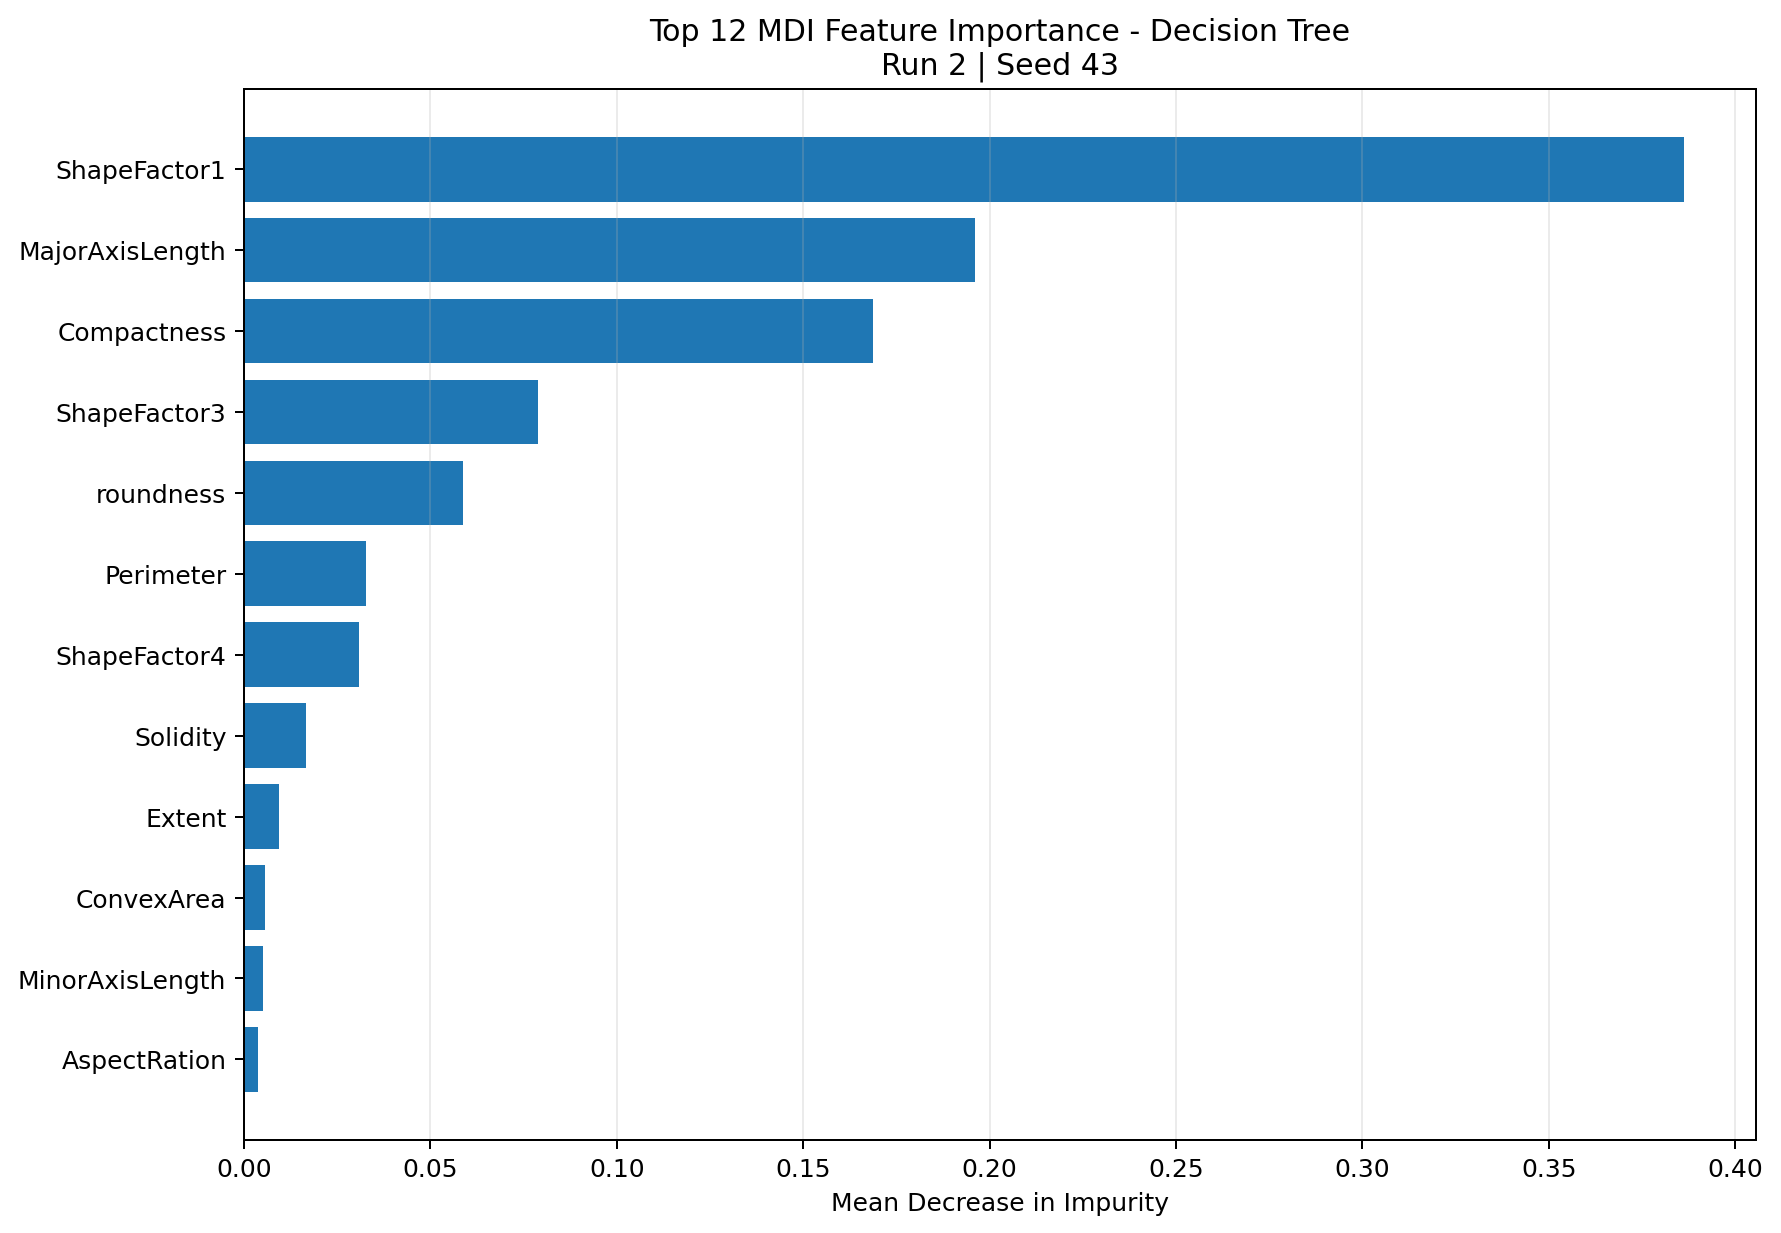

Values plotted in this chart, from the file beside it:
feature, importance, rank, top_12
ShapeFactor1, 0.3862, 1, True
MajorAxisLength, 0.1962, 2, True
Compactness, 0.1686, 3, True
ShapeFactor3, 0.07895, 4, True
roundness, 0.05886, 5, True
Perimeter, 0.03269, 6, True
ShapeFactor4, 0.03082, 7, True
Solidity, 0.01658, 8, True
Extent, 0.009493, 9, True
ConvexArea, 0.005784, 10, True
MinorAxisLength, 0.005236, 11, True
AspectRation, 0.003846, 12, True
Eccentricity, 0.002323, 13, False
ShapeFactor2, 0.002173, 14, False
Area, 0.001705, 15, False
EquivDiameter, 0.0005082, 16, False
